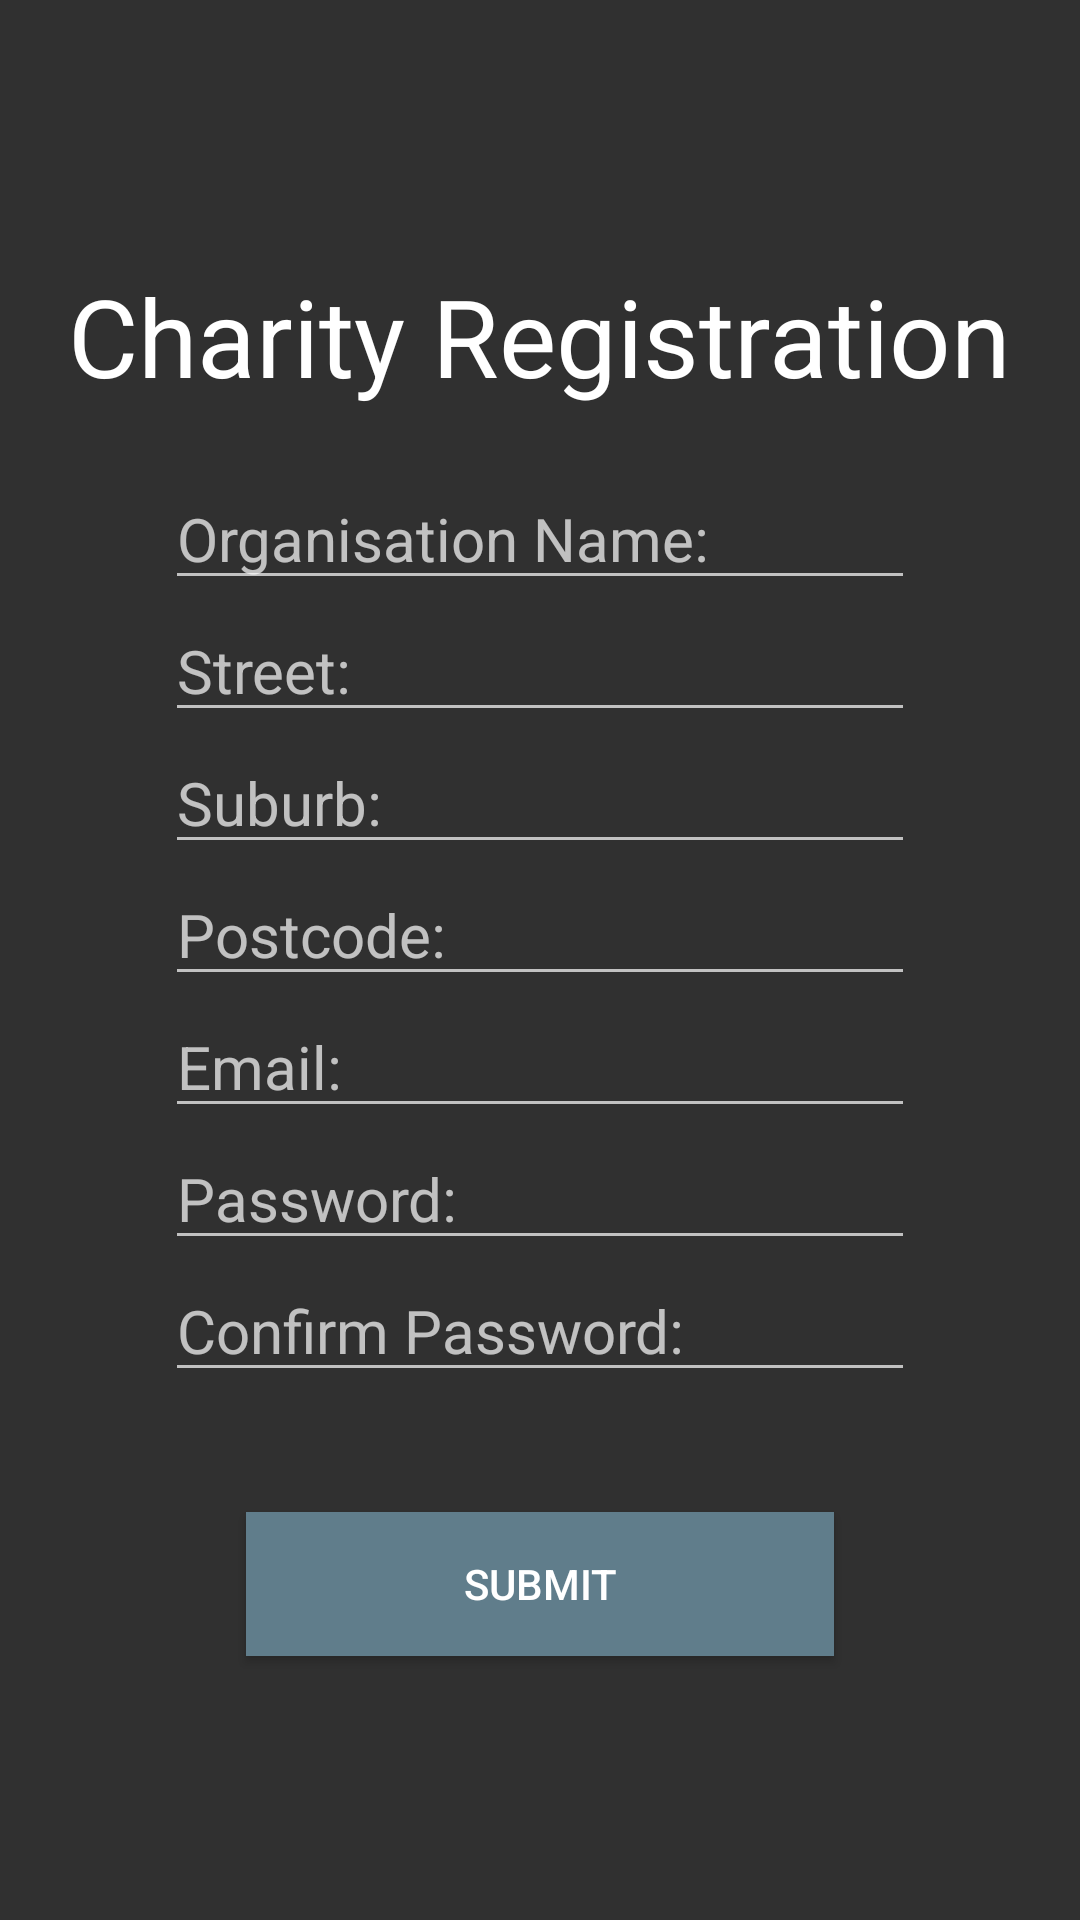

Here is an Android app screen rendered from its layout file. Give the layout XML and the strings, colors and styles it references.
<!-- AndroidManifest.xml: application theme Theme.AppCompat.NoActionBar -->
<!-- res/layout/activity_charity_registration_page.xml -->
<?xml version="1.0" encoding="utf-8"?>
<android.support.constraint.ConstraintLayout xmlns:android="http://schemas.android.com/apk/res/android"
    xmlns:tools="http://schemas.android.com/tools"
    android:id="@+id/PhoneET"
    android:layout_width="match_parent"
    android:layout_height="match_parent"
    tools:context=".CharityRegistrationPage">

    <LinearLayout
        android:layout_width="match_parent"
        android:layout_height="match_parent"
        android:gravity="center"
        android:orientation="vertical">

        <TextView
            android:layout_width="wrap_content"
            android:layout_height="wrap_content"
            android:layout_marginBottom="20dp"
            android:text="@string/charityRegTV"
            android:textColor="@color/white"
            android:textSize="36sp" /> 

        <EditText
            android:id="@+id/organisationNameET"
            android:layout_width="250dp"
            android:layout_height="wrap_content"
            android:hint="@string/organisationNameHT"
            android:importantForAutofill="no"
            android:inputType="text"
            android:textSize="20sp"
            tools:ignore="LabelFor"/> 

        <EditText
            android:id="@+id/streetET"
            android:layout_width="250dp"
            android:layout_height="wrap_content"
            android:hint="@string/streetHT"
            android:importantForAutofill="no"
            android:inputType="textPersonName"
            android:textSize="20sp"
            tools:ignore="LabelFor"/> 

        <EditText
            android:id="@+id/suburbET"
            android:layout_width="250dp"
            android:layout_height="wrap_content"
            android:hint="@string/suburbHT"
            android:importantForAutofill="no"
            android:inputType="textPersonName"
            android:textSize="20sp"
            tools:ignore="LabelFor"/> 

        <EditText
            android:id="@+id/postcodeET"
            android:layout_width="250dp"
            android:layout_height="wrap_content"
            android:hint="@string/postcodeHT"
            android:importantForAutofill="no"
            android:inputType="number"
            android:textSize="20sp"
            android:maxLength="4"
            tools:ignore="LabelFor"/> 

        <EditText
            android:id="@+id/emailET"
            android:layout_width="250dp"
            android:layout_height="wrap_content"
            android:hint="@string/emailHT"
            android:importantForAutofill="no"
            android:inputType="textEmailAddress"
            android:textSize="20sp"
            tools:ignore="LabelFor"/> 

        <EditText
            android:id="@+id/passwordET"
            android:layout_width="250dp"
            android:layout_height="wrap_content"
            android:hint="@string/password"
            android:importantForAutofill="no"
            android:inputType="textPassword"
            android:textSize="20sp"
            tools:ignore="LabelFor"
            tools:layout_editor_absoluteX="98dp"
            tools:layout_editor_absoluteY="209dp" /> 

        <EditText
            android:id="@+id/confirmPasswordET"
            android:layout_width="250dp"
            android:layout_height="wrap_content"
            android:hint="@string/confirmPasswordHT"
            android:importantForAutofill="no"
            android:inputType="textPassword"
            android:textSize="20sp"
            tools:ignore="LabelFor"/> 

        <Button
            android:id="@+id/submitBtn"
            android:layout_width="196dp"
            android:layout_height="wrap_content"
            android:layout_marginTop="40dp"
            android:background="@color/colorAltAccent"
            android:text="@string/submitBtn" /> 

    </LinearLayout>

</android.support.constraint.ConstraintLayout>
<!-- resources referenced by this layout -->
<resources>
  <color name="colorAltAccent">#607D8B</color>
  <color name="white">#FFFFFF</color>
  <string name="charityRegTV">Charity Registration</string>
  <string name="confirmPasswordHT">Confirm Password:</string>
  <string name="emailHT">Email:</string>
  <string name="organisationNameHT">Organisation Name:</string>
  <string name="password">Password:</string>
  <string name="postcodeHT">Postcode:</string>
  <string name="streetHT">Street:</string>
  <string name="submitBtn">Submit</string>
  <string name="suburbHT">Suburb:</string>
</resources>
